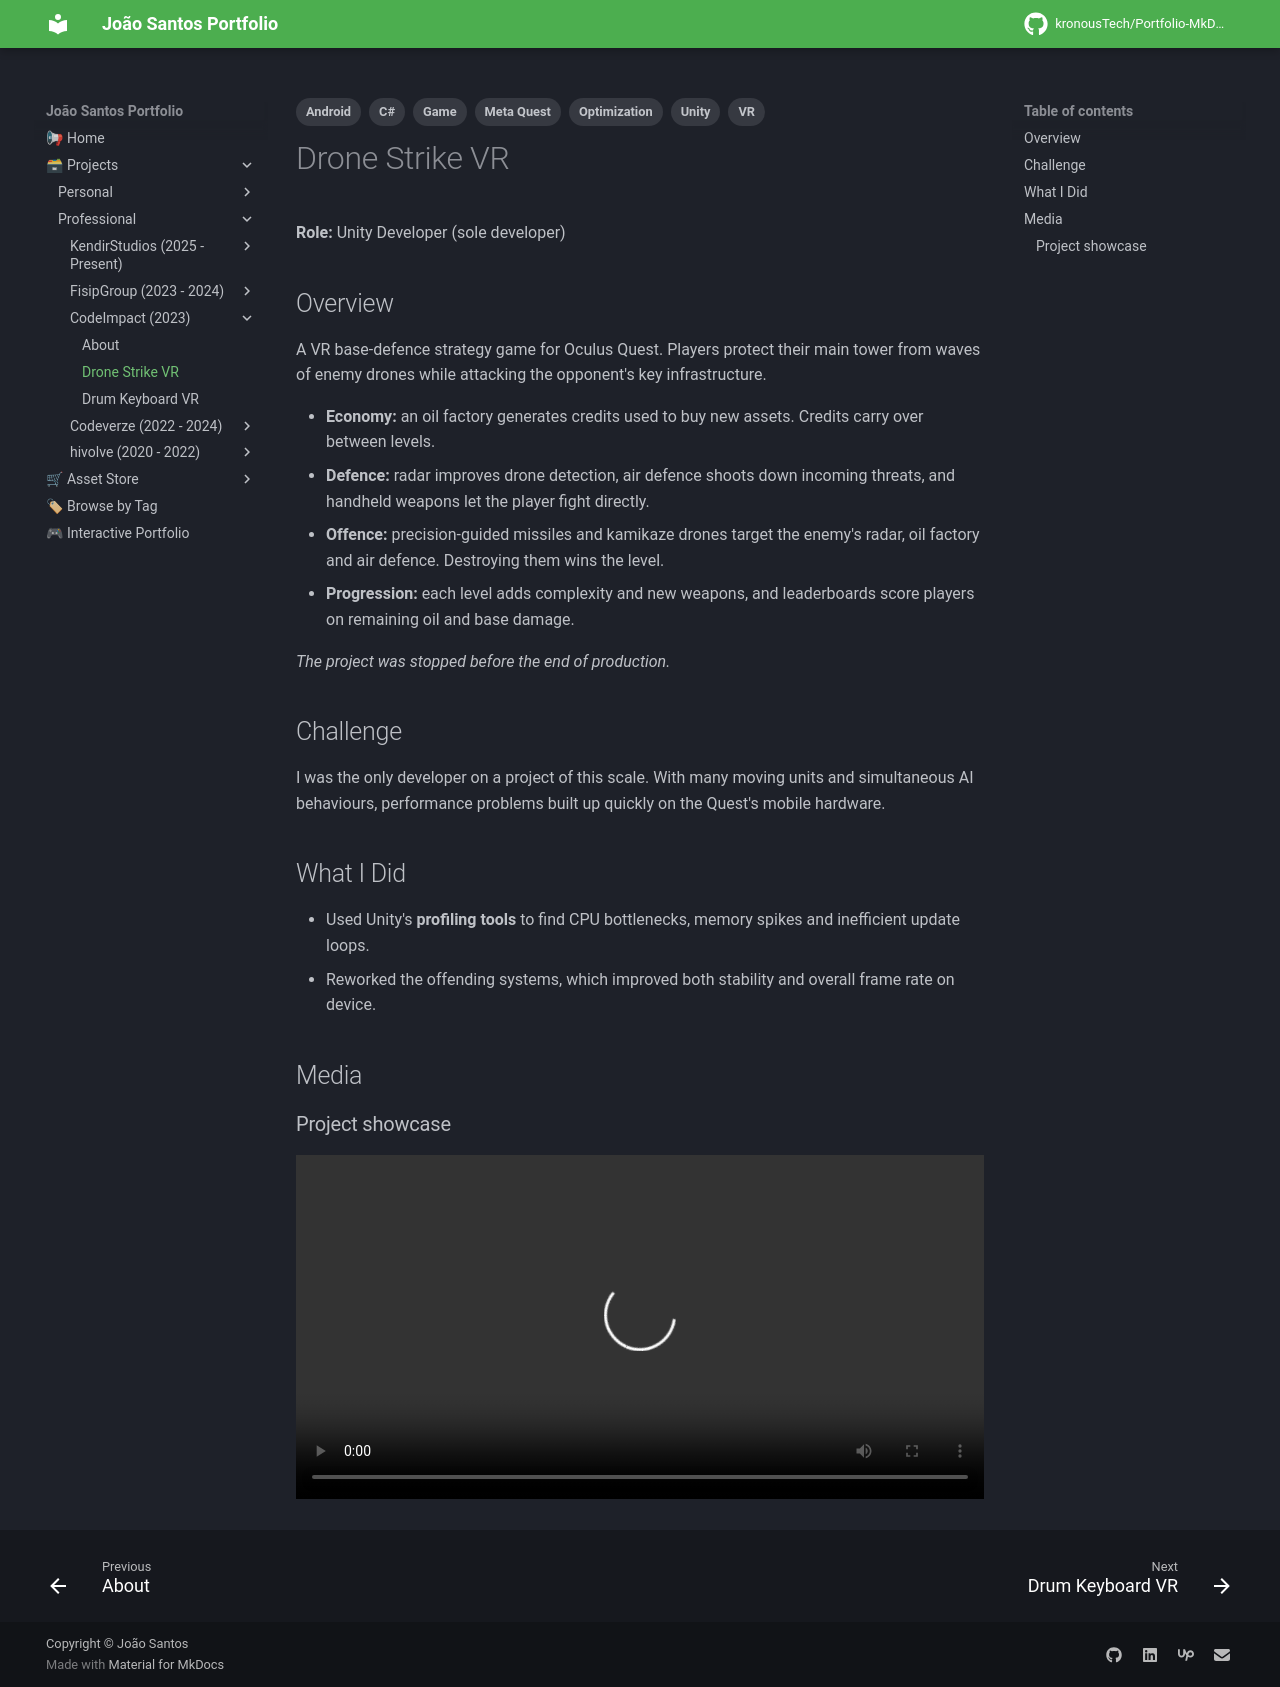

repository: kronousTech/Portfolio-MkDocs · page: projects/professional/codeimpact/drone-strike-vr/index.html · generator: mkdocs

---
tags:
  - Unity
  - C#
  - VR
  - Meta Quest
  - Android
  - Game
  - Optimization
---

# Drone Strike VR

**Role:** Unity Developer (sole developer)

## Overview
A VR base-defence strategy game for Oculus Quest. Players protect their main tower from waves of enemy drones while attacking the opponent's key infrastructure.

- **Economy:** an oil factory generates credits used to buy new assets. Credits carry over between levels.
- **Defence:** radar improves drone detection, air defence shoots down incoming threats, and handheld weapons let the player fight directly.
- **Offence:** precision-guided missiles and kamikaze drones target the enemy's radar, oil factory and air defence. Destroying them wins the level.
- **Progression:** each level adds complexity and new weapons, and leaderboards score players on remaining oil and base damage.

*The project was stopped before the end of production.*

## Challenge
I was the only developer on a project of this scale. With many moving units and simultaneous AI behaviours, performance problems built up quickly on the Quest's mobile hardware.

## What I Did
- Used Unity's **profiling tools** to find CPU bottlenecks, memory spikes and inefficient update loops.
- Reworked the offending systems, which improved both stability and overall frame rate on device.

## Media
### Project showcase
<video controls preload="metadata" width="100%">
  <source src="../../../../content/projects/codeimpact/drone-strike-vr/explanation.mp4" type="video/mp4">
</video>
